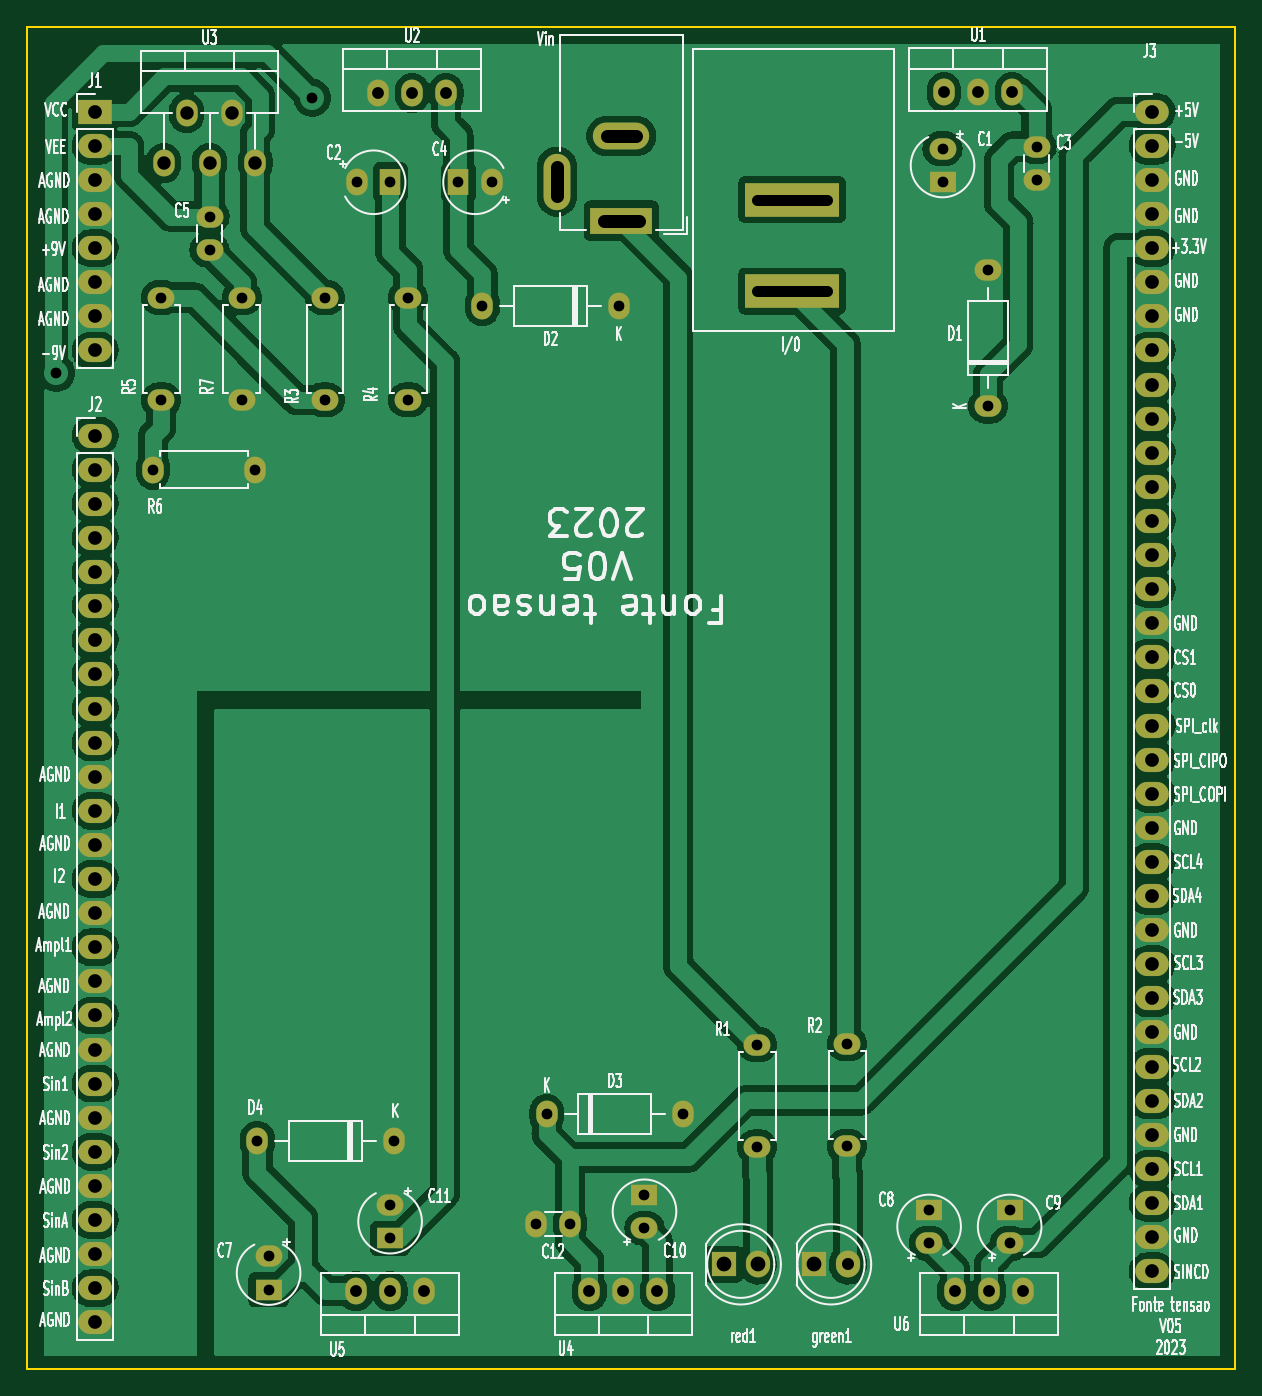
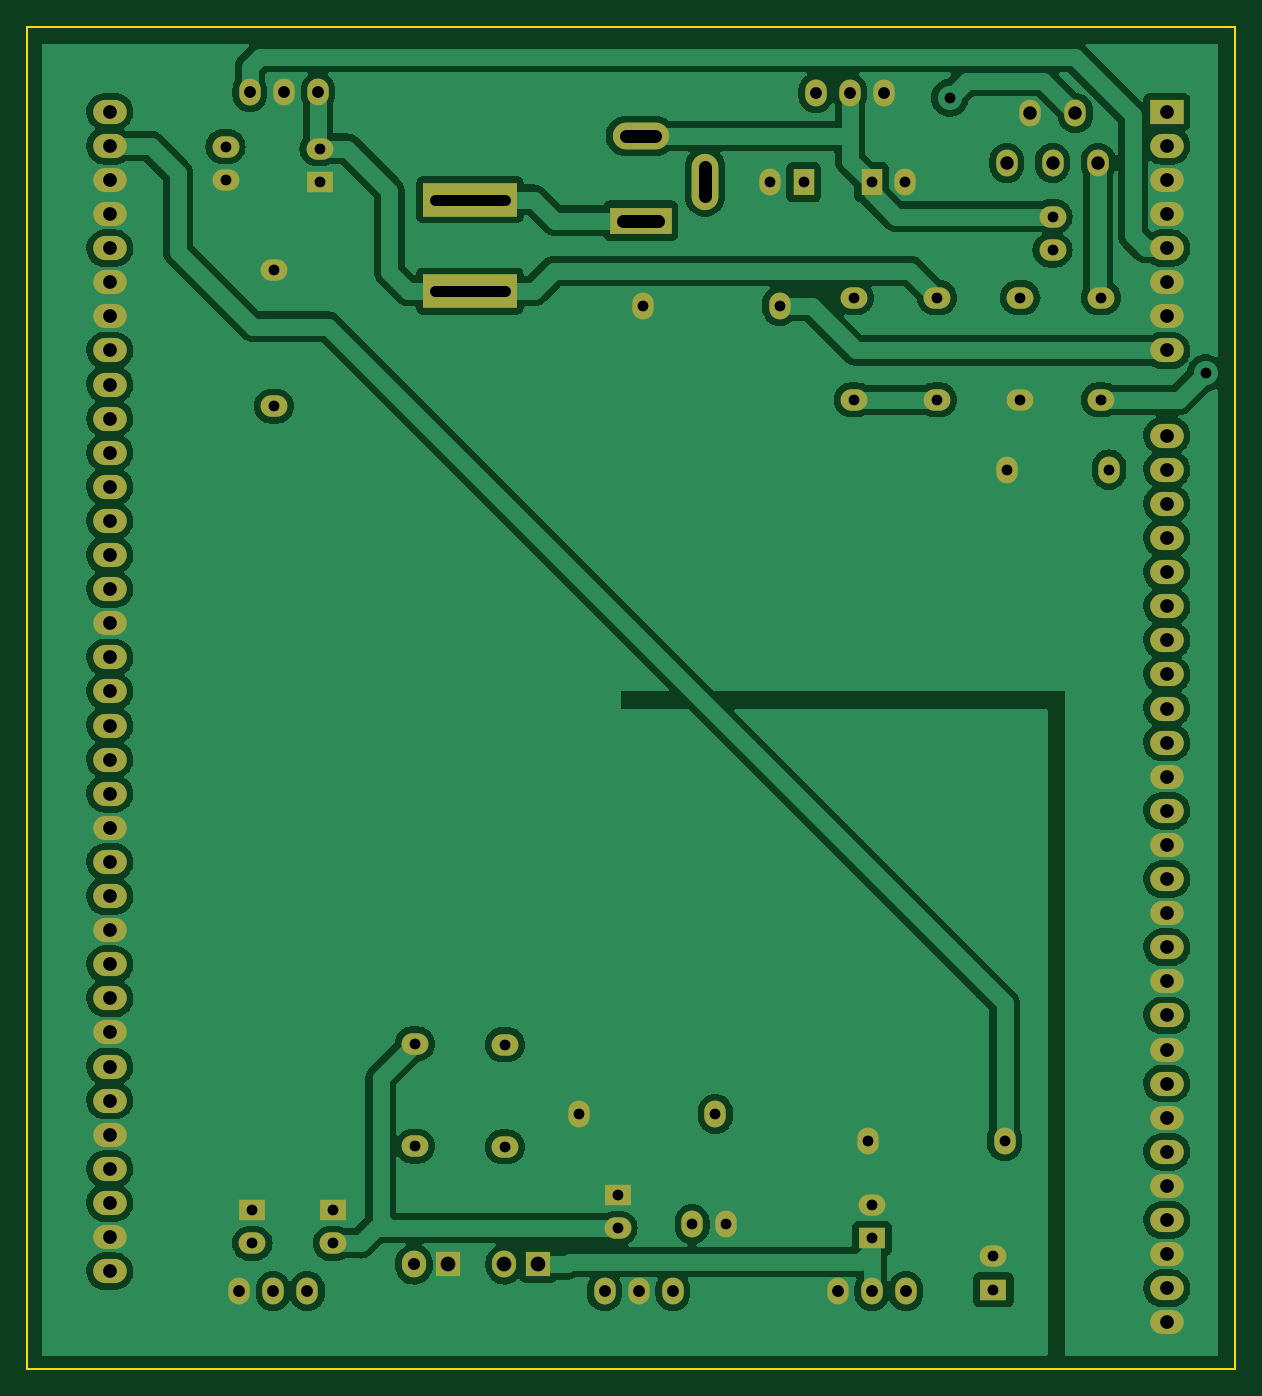
Circuit board: 11 layer files. Board 90.0 x 100.0 mm.
- bottom_copper: Fonte_tensao_LM675_v05-B_Cu.gbl (168499 bytes)
- bottom_mask: Fonte_tensao_LM675_v05-B_Mask.gbs (4720 bytes)
- paste: Fonte_tensao_LM675_v05-B_Paste.gbp (544 bytes)
- bottom_silk: Fonte_tensao_LM675_v05-B_Silkscreen.gbo (4730 bytes)
- outline: Fonte_tensao_LM675_v05-Edge_Cuts.gm1 (784 bytes)
- top_copper: Fonte_tensao_LM675_v05-F_Cu.gtl (188442 bytes)
- top_mask: Fonte_tensao_LM675_v05-F_Mask.gts (4720 bytes)
- paste: Fonte_tensao_LM675_v05-F_Paste.gtp (544 bytes)
- top_silk: Fonte_tensao_LM675_v05-F_Silkscreen.gto (174173 bytes)
- drill: Fonte_tensao_LM675_v05-NPTH.drl (313 bytes)
- drill: Fonte_tensao_LM675_v05-PTH.drl (3038 bytes)

=== bottom_copper: Fonte_tensao_LM675_v05-B_Cu.gbl (168499 bytes, source omitted) ===
=== bottom_mask: Fonte_tensao_LM675_v05-B_Mask.gbs ===
G04 #@! TF.GenerationSoftware,KiCad,Pcbnew,7.0.11-7.0.11~ubuntu22.04.1*
G04 #@! TF.CreationDate,2024-05-31T21:09:43-03:00*
G04 #@! TF.ProjectId,Fonte_tensao_LM675_v05,466f6e74-655f-4746-956e-73616f5f4c4d,v02*
G04 #@! TF.SameCoordinates,Original*
G04 #@! TF.FileFunction,Soldermask,Bot*
G04 #@! TF.FilePolarity,Negative*
%FSLAX46Y46*%
G04 Gerber Fmt 4.6, Leading zero omitted, Abs format (unit mm)*
G04 Created by KiCad (PCBNEW 7.0.11-7.0.11~ubuntu22.04.1) date 2024-05-31 21:09:43*
%MOMM*%
%LPD*%
G01*
G04 APERTURE LIST*
%ADD10O,2.000000X1.600000*%
%ADD11O,1.600000X2.000000*%
%ADD12R,1.600000X2.000000*%
%ADD13R,2.000000X1.600000*%
%ADD14R,7.000000X2.500000*%
%ADD15R,1.800000X1.800000*%
%ADD16O,1.800000X2.000000*%
%ADD17O,2.500000X1.800000*%
%ADD18R,2.500000X1.800000*%
%ADD19R,4.600000X2.000000*%
%ADD20O,4.200000X2.000000*%
%ADD21O,2.000000X4.200000*%
G04 APERTURE END LIST*
D10*
X173200000Y-79080000D03*
X173200000Y-68920000D03*
X115200000Y-67450000D03*
X115200000Y-64950000D03*
X117600000Y-78610000D03*
X117600000Y-70990000D03*
D11*
X127750000Y-55750000D03*
X130290000Y-55750000D03*
X132830000Y-55750000D03*
D10*
X111600000Y-70990000D03*
X111600000Y-78610000D03*
D11*
X136228900Y-62400000D03*
D12*
X133728900Y-62400000D03*
D10*
X168800000Y-141428900D03*
D13*
X168800000Y-138928900D03*
D10*
X169800000Y-59900000D03*
D13*
X169800000Y-62400000D03*
D10*
X123800000Y-70990000D03*
X123800000Y-78610000D03*
D11*
X111800000Y-60950000D03*
X113500000Y-57250000D03*
X115200000Y-60950000D03*
X116900000Y-57250000D03*
X118600000Y-60950000D03*
D10*
X130000000Y-78610000D03*
X130000000Y-70990000D03*
D14*
X158600000Y-63700000D03*
X158600000Y-70500000D03*
D15*
X160225000Y-143000000D03*
D16*
X162765000Y-143000000D03*
D17*
X185420000Y-57150000D03*
X185420000Y-59690000D03*
X185420000Y-62230000D03*
X185420000Y-64770000D03*
X185420000Y-67310000D03*
X185420000Y-69850000D03*
X185420000Y-72390000D03*
X185420000Y-74930000D03*
X185420000Y-77470000D03*
X185420000Y-80010000D03*
X185420000Y-82550000D03*
X185420000Y-85090000D03*
X185420000Y-87630000D03*
X185420000Y-90170000D03*
X185420000Y-92710000D03*
X185420000Y-95250000D03*
X185420000Y-97790000D03*
X185420000Y-100330000D03*
X185420000Y-102870000D03*
X185420000Y-105410000D03*
X185420000Y-107950000D03*
X185420000Y-110490000D03*
X185420000Y-113030000D03*
X185420000Y-115570000D03*
X185420000Y-118110000D03*
X185420000Y-120650000D03*
X185420000Y-123190000D03*
X185420000Y-125730000D03*
X185420000Y-128270000D03*
X185420000Y-130810000D03*
X185420000Y-133350000D03*
X185420000Y-135890000D03*
X185420000Y-138430000D03*
X185420000Y-140970000D03*
X185420000Y-143510000D03*
D10*
X174800000Y-141428900D03*
D13*
X174800000Y-138928900D03*
D10*
X128650000Y-138571100D03*
D13*
X128650000Y-141071100D03*
D11*
X131200000Y-145000000D03*
X128660000Y-145000000D03*
X126120000Y-145000000D03*
D15*
X153500000Y-143000000D03*
D16*
X156040000Y-143000000D03*
D11*
X126171100Y-62400000D03*
D12*
X128671100Y-62400000D03*
D18*
X106680000Y-57150000D03*
D17*
X106680000Y-59690000D03*
X106680000Y-62230000D03*
X106680000Y-64770000D03*
X106680000Y-67310000D03*
X106680000Y-69850000D03*
X106680000Y-72390000D03*
X106680000Y-74930000D03*
X106680000Y-81280000D03*
X106680000Y-83820000D03*
X106680000Y-86360000D03*
X106680000Y-88900000D03*
X106680000Y-91440000D03*
X106680000Y-93980000D03*
X106680000Y-96520000D03*
X106680000Y-99060000D03*
X106680000Y-101600000D03*
X106680000Y-104140000D03*
X106680000Y-106680000D03*
X106680000Y-109220000D03*
X106680000Y-111760000D03*
X106680000Y-114300000D03*
X106680000Y-116840000D03*
X106680000Y-119380000D03*
X106680000Y-121920000D03*
X106680000Y-124460000D03*
X106680000Y-127000000D03*
X106680000Y-129540000D03*
X106680000Y-132080000D03*
X106680000Y-134620000D03*
X106680000Y-137160000D03*
X106680000Y-139700000D03*
X106680000Y-142240000D03*
X106680000Y-144780000D03*
X106680000Y-147320000D03*
D11*
X128930000Y-133800000D03*
X118770000Y-133800000D03*
X140320000Y-131800000D03*
X150480000Y-131800000D03*
X175790000Y-145000000D03*
X173250000Y-145000000D03*
X170710000Y-145000000D03*
D10*
X176800000Y-59750000D03*
X176800000Y-62250000D03*
X162694700Y-126581200D03*
X162694700Y-134201200D03*
X147600000Y-140300000D03*
D13*
X147600000Y-137800000D03*
D11*
X110990000Y-83800000D03*
X118610000Y-83800000D03*
X145680000Y-71600000D03*
X135520000Y-71600000D03*
X169910000Y-55695000D03*
X172450000Y-55695000D03*
X174990000Y-55695000D03*
X142050000Y-140000000D03*
X139550000Y-140000000D03*
D10*
X119600000Y-142400000D03*
D13*
X119600000Y-144900000D03*
D11*
X148565100Y-145000000D03*
X146025100Y-145000000D03*
X143485100Y-145000000D03*
D19*
X145873400Y-65255400D03*
D20*
X145873400Y-58955400D03*
D21*
X141073400Y-62355400D03*
D10*
X156000000Y-126630000D03*
X156000000Y-134250000D03*
M02*

=== paste: Fonte_tensao_LM675_v05-B_Paste.gbp ===
G04 #@! TF.GenerationSoftware,KiCad,Pcbnew,7.0.11-7.0.11~ubuntu22.04.1*
G04 #@! TF.CreationDate,2024-05-31T21:09:43-03:00*
G04 #@! TF.ProjectId,Fonte_tensao_LM675_v05,466f6e74-655f-4746-956e-73616f5f4c4d,v02*
G04 #@! TF.SameCoordinates,Original*
G04 #@! TF.FileFunction,Paste,Bot*
G04 #@! TF.FilePolarity,Positive*
%FSLAX46Y46*%
G04 Gerber Fmt 4.6, Leading zero omitted, Abs format (unit mm)*
G04 Created by KiCad (PCBNEW 7.0.11-7.0.11~ubuntu22.04.1) date 2024-05-31 21:09:43*
%MOMM*%
%LPD*%
G01*
G04 APERTURE LIST*
G04 APERTURE END LIST*
M02*

=== bottom_silk: Fonte_tensao_LM675_v05-B_Silkscreen.gbo ===
G04 #@! TF.GenerationSoftware,KiCad,Pcbnew,7.0.11-7.0.11~ubuntu22.04.1*
G04 #@! TF.CreationDate,2024-05-31T21:09:43-03:00*
G04 #@! TF.ProjectId,Fonte_tensao_LM675_v05,466f6e74-655f-4746-956e-73616f5f4c4d,v02*
G04 #@! TF.SameCoordinates,Original*
G04 #@! TF.FileFunction,Legend,Bot*
G04 #@! TF.FilePolarity,Positive*
%FSLAX46Y46*%
G04 Gerber Fmt 4.6, Leading zero omitted, Abs format (unit mm)*
G04 Created by KiCad (PCBNEW 7.0.11-7.0.11~ubuntu22.04.1) date 2024-05-31 21:09:43*
%MOMM*%
%LPD*%
G01*
G04 APERTURE LIST*
%ADD10O,2.000000X1.600000*%
%ADD11O,1.600000X2.000000*%
%ADD12R,1.600000X2.000000*%
%ADD13R,2.000000X1.600000*%
%ADD14R,7.000000X2.500000*%
%ADD15R,1.800000X1.800000*%
%ADD16O,1.800000X2.000000*%
%ADD17O,2.500000X1.800000*%
%ADD18R,2.500000X1.800000*%
%ADD19R,4.600000X2.000000*%
%ADD20O,4.200000X2.000000*%
%ADD21O,2.000000X4.200000*%
G04 APERTURE END LIST*
%LPC*%
D10*
X173200000Y-79080000D03*
X173200000Y-68920000D03*
X115200000Y-67450000D03*
X115200000Y-64950000D03*
X117600000Y-78610000D03*
X117600000Y-70990000D03*
D11*
X127750000Y-55750000D03*
X130290000Y-55750000D03*
X132830000Y-55750000D03*
D10*
X111600000Y-70990000D03*
X111600000Y-78610000D03*
D11*
X136228900Y-62400000D03*
D12*
X133728900Y-62400000D03*
D10*
X168800000Y-141428900D03*
D13*
X168800000Y-138928900D03*
D10*
X169800000Y-59900000D03*
D13*
X169800000Y-62400000D03*
D10*
X123800000Y-70990000D03*
X123800000Y-78610000D03*
D11*
X111800000Y-60950000D03*
X113500000Y-57250000D03*
X115200000Y-60950000D03*
X116900000Y-57250000D03*
X118600000Y-60950000D03*
D10*
X130000000Y-78610000D03*
X130000000Y-70990000D03*
D14*
X158600000Y-63700000D03*
X158600000Y-70500000D03*
D15*
X160225000Y-143000000D03*
D16*
X162765000Y-143000000D03*
D17*
X185420000Y-57150000D03*
X185420000Y-59690000D03*
X185420000Y-62230000D03*
X185420000Y-64770000D03*
X185420000Y-67310000D03*
X185420000Y-69850000D03*
X185420000Y-72390000D03*
X185420000Y-74930000D03*
X185420000Y-77470000D03*
X185420000Y-80010000D03*
X185420000Y-82550000D03*
X185420000Y-85090000D03*
X185420000Y-87630000D03*
X185420000Y-90170000D03*
X185420000Y-92710000D03*
X185420000Y-95250000D03*
X185420000Y-97790000D03*
X185420000Y-100330000D03*
X185420000Y-102870000D03*
X185420000Y-105410000D03*
X185420000Y-107950000D03*
X185420000Y-110490000D03*
X185420000Y-113030000D03*
X185420000Y-115570000D03*
X185420000Y-118110000D03*
X185420000Y-120650000D03*
X185420000Y-123190000D03*
X185420000Y-125730000D03*
X185420000Y-128270000D03*
X185420000Y-130810000D03*
X185420000Y-133350000D03*
X185420000Y-135890000D03*
X185420000Y-138430000D03*
X185420000Y-140970000D03*
X185420000Y-143510000D03*
D10*
X174800000Y-141428900D03*
D13*
X174800000Y-138928900D03*
D10*
X128650000Y-138571100D03*
D13*
X128650000Y-141071100D03*
D11*
X131200000Y-145000000D03*
X128660000Y-145000000D03*
X126120000Y-145000000D03*
D15*
X153500000Y-143000000D03*
D16*
X156040000Y-143000000D03*
D11*
X126171100Y-62400000D03*
D12*
X128671100Y-62400000D03*
D18*
X106680000Y-57150000D03*
D17*
X106680000Y-59690000D03*
X106680000Y-62230000D03*
X106680000Y-64770000D03*
X106680000Y-67310000D03*
X106680000Y-69850000D03*
X106680000Y-72390000D03*
X106680000Y-74930000D03*
X106680000Y-81280000D03*
X106680000Y-83820000D03*
X106680000Y-86360000D03*
X106680000Y-88900000D03*
X106680000Y-91440000D03*
X106680000Y-93980000D03*
X106680000Y-96520000D03*
X106680000Y-99060000D03*
X106680000Y-101600000D03*
X106680000Y-104140000D03*
X106680000Y-106680000D03*
X106680000Y-109220000D03*
X106680000Y-111760000D03*
X106680000Y-114300000D03*
X106680000Y-116840000D03*
X106680000Y-119380000D03*
X106680000Y-121920000D03*
X106680000Y-124460000D03*
X106680000Y-127000000D03*
X106680000Y-129540000D03*
X106680000Y-132080000D03*
X106680000Y-134620000D03*
X106680000Y-137160000D03*
X106680000Y-139700000D03*
X106680000Y-142240000D03*
X106680000Y-144780000D03*
X106680000Y-147320000D03*
D11*
X128930000Y-133800000D03*
X118770000Y-133800000D03*
X140320000Y-131800000D03*
X150480000Y-131800000D03*
X175790000Y-145000000D03*
X173250000Y-145000000D03*
X170710000Y-145000000D03*
D10*
X176800000Y-59750000D03*
X176800000Y-62250000D03*
X162694700Y-126581200D03*
X162694700Y-134201200D03*
X147600000Y-140300000D03*
D13*
X147600000Y-137800000D03*
D11*
X110990000Y-83800000D03*
X118610000Y-83800000D03*
X145680000Y-71600000D03*
X135520000Y-71600000D03*
X169910000Y-55695000D03*
X172450000Y-55695000D03*
X174990000Y-55695000D03*
X142050000Y-140000000D03*
X139550000Y-140000000D03*
D10*
X119600000Y-142400000D03*
D13*
X119600000Y-144900000D03*
D11*
X148565100Y-145000000D03*
X146025100Y-145000000D03*
X143485100Y-145000000D03*
D19*
X145873400Y-65255400D03*
D20*
X145873400Y-58955400D03*
D21*
X141073400Y-62355400D03*
D10*
X156000000Y-126630000D03*
X156000000Y-134250000D03*
%LPD*%
M02*

=== outline: Fonte_tensao_LM675_v05-Edge_Cuts.gm1 ===
G04 #@! TF.GenerationSoftware,KiCad,Pcbnew,7.0.11-7.0.11~ubuntu22.04.1*
G04 #@! TF.CreationDate,2024-05-31T21:09:43-03:00*
G04 #@! TF.ProjectId,Fonte_tensao_LM675_v05,466f6e74-655f-4746-956e-73616f5f4c4d,v02*
G04 #@! TF.SameCoordinates,Original*
G04 #@! TF.FileFunction,Profile,NP*
%FSLAX46Y46*%
G04 Gerber Fmt 4.6, Leading zero omitted, Abs format (unit mm)*
G04 Created by KiCad (PCBNEW 7.0.11-7.0.11~ubuntu22.04.1) date 2024-05-31 21:09:43*
%MOMM*%
%LPD*%
G01*
G04 APERTURE LIST*
G04 #@! TA.AperFunction,Profile*
%ADD10C,0.150000*%
G04 #@! TD*
G04 APERTURE END LIST*
D10*
X191600000Y-50800000D02*
X101600000Y-50800000D01*
X191600000Y-150800000D02*
X191600000Y-50800000D01*
X191599820Y-150799800D02*
X101600000Y-150799800D01*
X101600000Y-50800000D02*
X101600000Y-150799800D01*
M02*

=== top_copper: Fonte_tensao_LM675_v05-F_Cu.gtl (188442 bytes, source omitted) ===
=== top_mask: Fonte_tensao_LM675_v05-F_Mask.gts ===
G04 #@! TF.GenerationSoftware,KiCad,Pcbnew,7.0.11-7.0.11~ubuntu22.04.1*
G04 #@! TF.CreationDate,2024-05-31T21:09:43-03:00*
G04 #@! TF.ProjectId,Fonte_tensao_LM675_v05,466f6e74-655f-4746-956e-73616f5f4c4d,v02*
G04 #@! TF.SameCoordinates,Original*
G04 #@! TF.FileFunction,Soldermask,Top*
G04 #@! TF.FilePolarity,Negative*
%FSLAX46Y46*%
G04 Gerber Fmt 4.6, Leading zero omitted, Abs format (unit mm)*
G04 Created by KiCad (PCBNEW 7.0.11-7.0.11~ubuntu22.04.1) date 2024-05-31 21:09:43*
%MOMM*%
%LPD*%
G01*
G04 APERTURE LIST*
%ADD10O,2.000000X1.600000*%
%ADD11O,1.600000X2.000000*%
%ADD12R,1.600000X2.000000*%
%ADD13R,2.000000X1.600000*%
%ADD14R,7.000000X2.500000*%
%ADD15R,1.800000X1.800000*%
%ADD16O,1.800000X2.000000*%
%ADD17O,2.500000X1.800000*%
%ADD18R,2.500000X1.800000*%
%ADD19R,4.600000X2.000000*%
%ADD20O,4.200000X2.000000*%
%ADD21O,2.000000X4.200000*%
G04 APERTURE END LIST*
D10*
X173200000Y-79080000D03*
X173200000Y-68920000D03*
X115200000Y-67450000D03*
X115200000Y-64950000D03*
X117600000Y-78610000D03*
X117600000Y-70990000D03*
D11*
X127750000Y-55750000D03*
X130290000Y-55750000D03*
X132830000Y-55750000D03*
D10*
X111600000Y-70990000D03*
X111600000Y-78610000D03*
D11*
X136228900Y-62400000D03*
D12*
X133728900Y-62400000D03*
D10*
X168800000Y-141428900D03*
D13*
X168800000Y-138928900D03*
D10*
X169800000Y-59900000D03*
D13*
X169800000Y-62400000D03*
D10*
X123800000Y-70990000D03*
X123800000Y-78610000D03*
D11*
X111800000Y-60950000D03*
X113500000Y-57250000D03*
X115200000Y-60950000D03*
X116900000Y-57250000D03*
X118600000Y-60950000D03*
D10*
X130000000Y-78610000D03*
X130000000Y-70990000D03*
D14*
X158600000Y-63700000D03*
X158600000Y-70500000D03*
D15*
X160225000Y-143000000D03*
D16*
X162765000Y-143000000D03*
D17*
X185420000Y-57150000D03*
X185420000Y-59690000D03*
X185420000Y-62230000D03*
X185420000Y-64770000D03*
X185420000Y-67310000D03*
X185420000Y-69850000D03*
X185420000Y-72390000D03*
X185420000Y-74930000D03*
X185420000Y-77470000D03*
X185420000Y-80010000D03*
X185420000Y-82550000D03*
X185420000Y-85090000D03*
X185420000Y-87630000D03*
X185420000Y-90170000D03*
X185420000Y-92710000D03*
X185420000Y-95250000D03*
X185420000Y-97790000D03*
X185420000Y-100330000D03*
X185420000Y-102870000D03*
X185420000Y-105410000D03*
X185420000Y-107950000D03*
X185420000Y-110490000D03*
X185420000Y-113030000D03*
X185420000Y-115570000D03*
X185420000Y-118110000D03*
X185420000Y-120650000D03*
X185420000Y-123190000D03*
X185420000Y-125730000D03*
X185420000Y-128270000D03*
X185420000Y-130810000D03*
X185420000Y-133350000D03*
X185420000Y-135890000D03*
X185420000Y-138430000D03*
X185420000Y-140970000D03*
X185420000Y-143510000D03*
D10*
X174800000Y-141428900D03*
D13*
X174800000Y-138928900D03*
D10*
X128650000Y-138571100D03*
D13*
X128650000Y-141071100D03*
D11*
X131200000Y-145000000D03*
X128660000Y-145000000D03*
X126120000Y-145000000D03*
D15*
X153500000Y-143000000D03*
D16*
X156040000Y-143000000D03*
D11*
X126171100Y-62400000D03*
D12*
X128671100Y-62400000D03*
D18*
X106680000Y-57150000D03*
D17*
X106680000Y-59690000D03*
X106680000Y-62230000D03*
X106680000Y-64770000D03*
X106680000Y-67310000D03*
X106680000Y-69850000D03*
X106680000Y-72390000D03*
X106680000Y-74930000D03*
X106680000Y-81280000D03*
X106680000Y-83820000D03*
X106680000Y-86360000D03*
X106680000Y-88900000D03*
X106680000Y-91440000D03*
X106680000Y-93980000D03*
X106680000Y-96520000D03*
X106680000Y-99060000D03*
X106680000Y-101600000D03*
X106680000Y-104140000D03*
X106680000Y-106680000D03*
X106680000Y-109220000D03*
X106680000Y-111760000D03*
X106680000Y-114300000D03*
X106680000Y-116840000D03*
X106680000Y-119380000D03*
X106680000Y-121920000D03*
X106680000Y-124460000D03*
X106680000Y-127000000D03*
X106680000Y-129540000D03*
X106680000Y-132080000D03*
X106680000Y-134620000D03*
X106680000Y-137160000D03*
X106680000Y-139700000D03*
X106680000Y-142240000D03*
X106680000Y-144780000D03*
X106680000Y-147320000D03*
D11*
X128930000Y-133800000D03*
X118770000Y-133800000D03*
X140320000Y-131800000D03*
X150480000Y-131800000D03*
X175790000Y-145000000D03*
X173250000Y-145000000D03*
X170710000Y-145000000D03*
D10*
X176800000Y-59750000D03*
X176800000Y-62250000D03*
X162694700Y-126581200D03*
X162694700Y-134201200D03*
X147600000Y-140300000D03*
D13*
X147600000Y-137800000D03*
D11*
X110990000Y-83800000D03*
X118610000Y-83800000D03*
X145680000Y-71600000D03*
X135520000Y-71600000D03*
X169910000Y-55695000D03*
X172450000Y-55695000D03*
X174990000Y-55695000D03*
X142050000Y-140000000D03*
X139550000Y-140000000D03*
D10*
X119600000Y-142400000D03*
D13*
X119600000Y-144900000D03*
D11*
X148565100Y-145000000D03*
X146025100Y-145000000D03*
X143485100Y-145000000D03*
D19*
X145873400Y-65255400D03*
D20*
X145873400Y-58955400D03*
D21*
X141073400Y-62355400D03*
D10*
X156000000Y-126630000D03*
X156000000Y-134250000D03*
M02*

=== paste: Fonte_tensao_LM675_v05-F_Paste.gtp ===
G04 #@! TF.GenerationSoftware,KiCad,Pcbnew,7.0.11-7.0.11~ubuntu22.04.1*
G04 #@! TF.CreationDate,2024-05-31T21:09:43-03:00*
G04 #@! TF.ProjectId,Fonte_tensao_LM675_v05,466f6e74-655f-4746-956e-73616f5f4c4d,v02*
G04 #@! TF.SameCoordinates,Original*
G04 #@! TF.FileFunction,Paste,Top*
G04 #@! TF.FilePolarity,Positive*
%FSLAX46Y46*%
G04 Gerber Fmt 4.6, Leading zero omitted, Abs format (unit mm)*
G04 Created by KiCad (PCBNEW 7.0.11-7.0.11~ubuntu22.04.1) date 2024-05-31 21:09:43*
%MOMM*%
%LPD*%
G01*
G04 APERTURE LIST*
G04 APERTURE END LIST*
M02*

=== top_silk: Fonte_tensao_LM675_v05-F_Silkscreen.gto (174173 bytes, source omitted) ===
=== drill: Fonte_tensao_LM675_v05-NPTH.drl ===
M48
; DRILL file {KiCad 7.0.11-7.0.11~ubuntu22.04.1} date sex 31 mai 2024 21:09:55
; FORMAT={-:-/ absolute / metric / decimal}
; #@! TF.CreationDate,2024-05-31T21:09:55-03:00
; #@! TF.GenerationSoftware,Kicad,Pcbnew,7.0.11-7.0.11~ubuntu22.04.1
; #@! TF.FileFunction,NonPlated,1,2,NPTH
FMAT,2
METRIC
%
G90
G05
M30

=== drill: Fonte_tensao_LM675_v05-PTH.drl ===
M48
; DRILL file {KiCad 7.0.11-7.0.11~ubuntu22.04.1} date sex 31 mai 2024 21:09:55
; FORMAT={-:-/ absolute / metric / decimal}
; #@! TF.CreationDate,2024-05-31T21:09:55-03:00
; #@! TF.GenerationSoftware,Kicad,Pcbnew,7.0.11-7.0.11~ubuntu22.04.1
; #@! TF.FileFunction,Plated,1,2,PTH
FMAT,2
METRIC
; #@! TA.AperFunction,Plated,PTH,ViaDrill
T1C0.800
; #@! TA.AperFunction,Plated,PTH,ComponentDrill
T2C0.800
; #@! TA.AperFunction,Plated,PTH,ComponentDrill
T3C0.880
; #@! TA.AperFunction,Plated,PTH,ComponentDrill
T4C0.900
; #@! TA.AperFunction,Plated,PTH,ComponentDrill
T5C1.000
; #@! TA.AperFunction,Plated,PTH,ComponentDrill
T6C1.020
; #@! TA.AperFunction,Plated,PTH,ComponentDrill
T7C1.100
%
G90
G05
T1
X103.797Y-76.619
X122.844Y-56.102
T2
X110.99Y-83.8
X111.6Y-70.99
X111.6Y-78.61
X115.2Y-64.95
X115.2Y-67.45
X117.6Y-70.99
X117.6Y-78.61
X118.61Y-83.8
X118.77Y-133.8
X119.6Y-142.4
X119.6Y-144.9
X123.8Y-70.99
X123.8Y-78.61
X126.171Y-62.4
X128.65Y-138.571
X128.65Y-141.071
X128.671Y-62.4
X128.93Y-133.8
X130.0Y-70.99
X130.0Y-78.61
X133.729Y-62.4
X135.52Y-71.6
X136.229Y-62.4
X139.55Y-140.0
X140.32Y-131.8
X142.05Y-140.0
X145.68Y-71.6
X147.6Y-137.8
X147.6Y-140.3
X150.48Y-131.8
X156.0Y-126.63
X156.0Y-134.25
X162.695Y-126.581
X162.695Y-134.201
X168.8Y-138.929
X168.8Y-141.429
X169.8Y-59.9
X169.8Y-62.4
X173.2Y-68.92
X173.2Y-79.08
X174.8Y-138.929
X174.8Y-141.429
X176.8Y-59.75
X176.8Y-62.25
T3
X126.12Y-145.0
X127.75Y-55.75
X128.66Y-145.0
X130.29Y-55.75
X131.2Y-145.0
X132.83Y-55.75
X143.485Y-145.0
X146.025Y-145.0
X148.565Y-145.0
X169.91Y-55.695
X170.71Y-145.0
X172.45Y-55.695
X173.25Y-145.0
X174.99Y-55.695
X175.79Y-145.0
T4
X162.765Y-143.0
T5
X111.8Y-60.95
X113.5Y-57.25
X115.2Y-60.95
X116.9Y-57.25
X118.6Y-60.95
T6
X106.68Y-57.15
X106.68Y-59.69
X106.68Y-62.23
X106.68Y-64.77
X106.68Y-67.31
X106.68Y-69.85
X106.68Y-72.39
X106.68Y-74.93
X106.68Y-81.28
X106.68Y-83.82
X106.68Y-86.36
X106.68Y-88.9
X106.68Y-91.44
X106.68Y-93.98
X106.68Y-96.52
X106.68Y-99.06
X106.68Y-101.6
X106.68Y-104.14
X106.68Y-106.68
X106.68Y-109.22
X106.68Y-111.76
X106.68Y-114.3
X106.68Y-116.84
X106.68Y-119.38
X106.68Y-121.92
X106.68Y-124.46
X106.68Y-127.0
X106.68Y-129.54
X106.68Y-132.08
X106.68Y-134.62
X106.68Y-137.16
X106.68Y-139.7
X106.68Y-142.24
X106.68Y-144.78
X106.68Y-147.32
X185.42Y-57.15
X185.42Y-59.69
X185.42Y-62.23
X185.42Y-64.77
X185.42Y-67.31
X185.42Y-69.85
X185.42Y-72.39
X185.42Y-74.93
X185.42Y-77.47
X185.42Y-80.01
X185.42Y-82.55
X185.42Y-85.09
X185.42Y-87.63
X185.42Y-90.17
X185.42Y-92.71
X185.42Y-95.25
X185.42Y-97.79
X185.42Y-100.33
X185.42Y-102.87
X185.42Y-105.41
X185.42Y-107.95
X185.42Y-110.49
X185.42Y-113.03
X185.42Y-115.57
X185.42Y-118.11
X185.42Y-120.65
X185.42Y-123.19
X185.42Y-125.73
X185.42Y-128.27
X185.42Y-130.81
X185.42Y-133.35
X185.42Y-135.89
X185.42Y-138.43
X185.42Y-140.97
X185.42Y-143.51
T7
X153.5Y-143.0
X156.04Y-143.0
X160.225Y-143.0
T2
X156.0Y-63.7G85X161.2Y-63.7
G05
X156.0Y-70.5G85X161.2Y-70.5
G05
T5
X141.073Y-63.455G85X141.073Y-61.255
G05
X146.973Y-58.955G85X144.773Y-58.955
G05
X147.173Y-65.255G85X144.573Y-65.255
G05
M30

